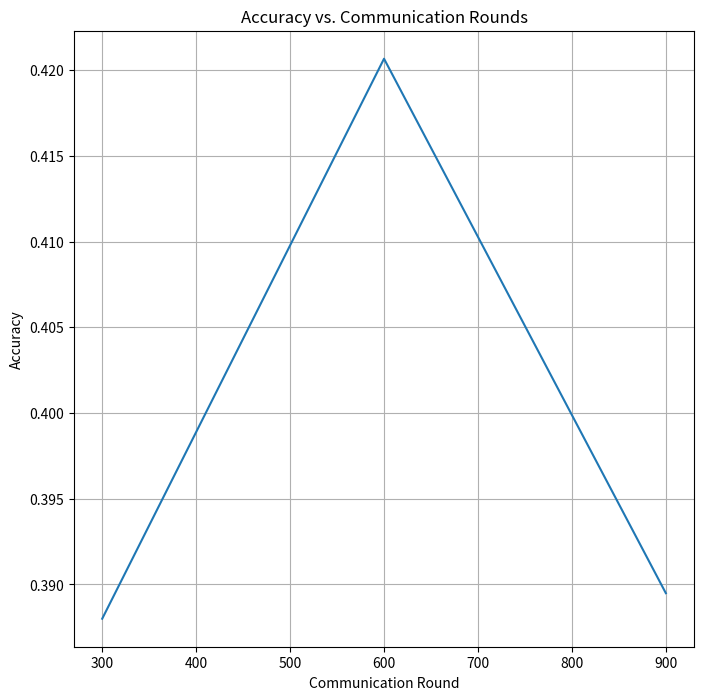

Reproduce this figure in Python. (Note: this script raises an exception after producing the figure.)
import matplotlib.pyplot as plt
from datetime import datetime


def plot_results(results):
    x = []
    mean_acc = []
    mean_loss = []
    for result in results:
        accs = []
        loss = []
        x.append(result["round"])
        for node in result:
            if node == "round":
                continue
            accs.append(result[node]["test accuracy"])
            loss.append(result[node]["average batch loss on test"])
        mean_acc.append(sum(accs) / len(accs))
        mean_loss.append(sum(loss) / len(loss))

    timestamp = str(datetime.now())
    plt.figure(figsize=(8, 8))
    plt.plot(x, mean_acc)
    plt.xlabel("Communication Round")
    plt.ylabel("Accuracy")
    plt.title("Accuracy vs. Communication Rounds")
    plt.grid()
    plt.savefig(f"results/accuracy_{timestamp}.png")

    plt.figure(figsize=(8, 8))
    plt.plot(x, mean_loss)
    plt.xlabel("Communication Round")
    plt.ylabel("Loss")
    plt.title("Loss vs. Communication Rounds")
    plt.grid()
    plt.savefig(f"results/loss_{timestamp}.png")


if __name__ == "__main__":
    sample_results = [{0: {'test accuracy': 0.3874, 'average batch loss on test': 2.2903778956721004},
                1: {'test accuracy': 0.3884, 'average batch loss on test': 2.290377706765367},
                2: {'test accuracy': 0.3885, 'average batch loss on test': 2.290378119617986},
                3: {'test accuracy': 0.388, 'average batch loss on test': 2.290378211786191},
                4: {'test accuracy': 0.388, 'average batch loss on test': 2.290377490436688},
                5: {'test accuracy': 0.3877, 'average batch loss on test': 2.290377848445417},
                6: {'test accuracy': 0.3873, 'average batch loss on test': 2.290377587175217},
                7: {'test accuracy': 0.3884, 'average batch loss on test': 2.2903779505159907},
                8: {'test accuracy': 0.3885, 'average batch loss on test': 2.2903788379206063},
                9: {'test accuracy': 0.3878, 'average batch loss on test': 2.290378412118735}, 'round': 300},
               {0: {'test accuracy': 0.4197, 'average batch loss on test': 2.2537697618380905},
                1: {'test accuracy': 0.4201, 'average batch loss on test': 2.253770278284725},
                2: {'test accuracy': 0.4199, 'average batch loss on test': 2.2537682513459423},
                3: {'test accuracy': 0.4206, 'average batch loss on test': 2.2537744928853582},
                4: {'test accuracy': 0.4212, 'average batch loss on test': 2.2537785216261406},
                5: {'test accuracy': 0.4212, 'average batch loss on test': 2.25377944635507},
                6: {'test accuracy': 0.4212, 'average batch loss on test': 2.2537855332651837},
                7: {'test accuracy': 0.4216, 'average batch loss on test': 2.2537848149625637},
                8: {'test accuracy': 0.4206, 'average batch loss on test': 2.2537749765780024},
                9: {'test accuracy': 0.4205, 'average batch loss on test': 2.2537764878318716}, 'round': 600},
               {0: {'test accuracy': 0.391, 'average batch loss on test': 2.0681791930152964},
                1: {'test accuracy': 0.3901, 'average batch loss on test': 2.0681634581507966},
                2: {'test accuracy': 0.39, 'average batch loss on test': 2.0681429233033057},
                3: {'test accuracy': 0.3897, 'average batch loss on test': 2.06813496256027},
                4: {'test accuracy': 0.3897, 'average batch loss on test': 2.0681125961553555},
                5: {'test accuracy': 0.3888, 'average batch loss on test': 2.0681007354023357},
                6: {'test accuracy': 0.3884, 'average batch loss on test': 2.068106619313883},
                7: {'test accuracy': 0.3891, 'average batch loss on test': 2.0681183079180245},
                8: {'test accuracy': 0.3889, 'average batch loss on test': 2.0681121829218756},
                9: {'test accuracy': 0.3892, 'average batch loss on test': 2.0681064262176854}, 'round': 900}]

    plot_results(sample_results)
